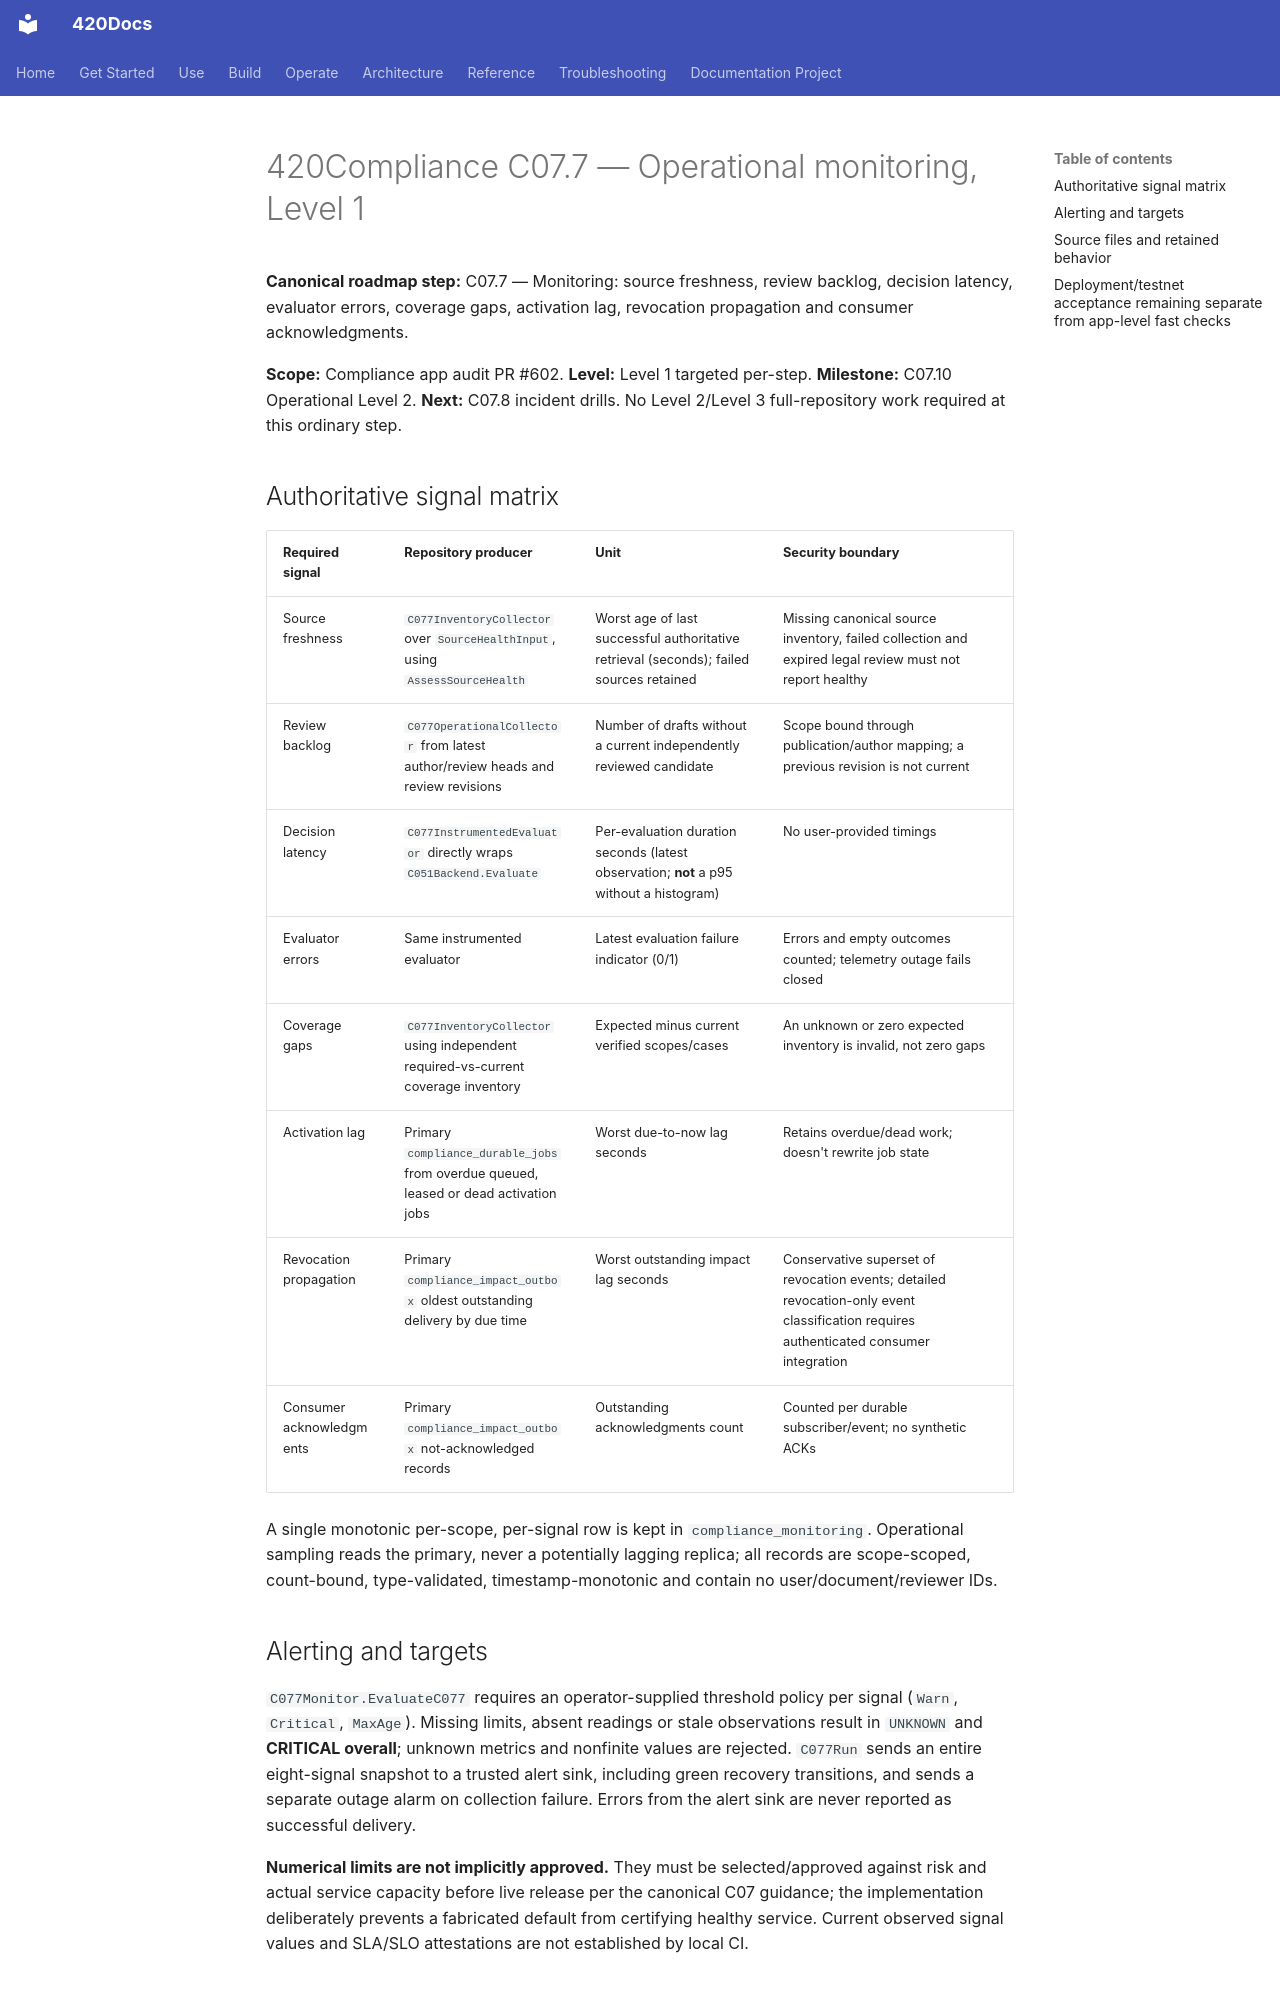

repository: abvhiael/420-integrated-v0.1 · page: compliance/C07.7-MONITORING/index.html · generator: mkdocs

# 420Compliance C07.7 — Operational monitoring, Level 1

**Canonical roadmap step:** C07.7 — Monitoring: source freshness, review backlog, decision latency, evaluator errors, coverage gaps, activation lag, revocation propagation and consumer acknowledgments.

**Scope:** Compliance app audit PR #602. **Level:** Level 1 targeted per-step. **Milestone:** C07.10 Operational Level 2. **Next:** C07.8 incident drills. No Level 2/Level 3 full-repository work required at this ordinary step.

## Authoritative signal matrix

| Required signal | Repository producer | Unit | Security boundary |
| --- | --- | --- | --- |
| Source freshness | `C077InventoryCollector` over `SourceHealthInput`, using `AssessSourceHealth` | Worst age of last successful authoritative retrieval (seconds); failed sources retained | Missing canonical source inventory, failed collection and expired legal review must not report healthy |
| Review backlog | `C077OperationalCollector` from latest author/review heads and review revisions | Number of drafts without a current independently reviewed candidate | Scope bound through publication/author mapping; a previous revision is not current |
| Decision latency | `C077InstrumentedEvaluator` directly wraps `C051Backend.Evaluate` | Per-evaluation duration seconds (latest observation; **not** a p95 without a histogram) | No user-provided timings |
| Evaluator errors | Same instrumented evaluator | Latest evaluation failure indicator (0/1) | Errors and empty outcomes counted; telemetry outage fails closed |
| Coverage gaps | `C077InventoryCollector` using independent required-vs-current coverage inventory | Expected minus current verified scopes/cases | An unknown or zero expected inventory is invalid, not zero gaps |
| Activation lag | Primary `compliance_durable_jobs` from overdue queued, leased or dead activation jobs | Worst due-to-now lag seconds | Retains overdue/dead work; doesn't rewrite job state |
| Revocation propagation | Primary `compliance_impact_outbox` oldest outstanding delivery by due time | Worst outstanding impact lag seconds | Conservative superset of revocation events; detailed revocation-only event classification requires authenticated consumer integration |
| Consumer acknowledgments | Primary `compliance_impact_outbox` not-acknowledged records | Outstanding acknowledgments count | Counted per durable subscriber/event; no synthetic ACKs |

A single monotonic per-scope, per-signal row is kept in `compliance_monitoring`. Operational sampling reads the primary, never a potentially lagging replica; all records are scope-scoped, count-bound, type-validated, timestamp-monotonic and contain no user/document/reviewer IDs.

## Alerting and targets

`C077Monitor.EvaluateC077` requires an operator-supplied threshold policy per signal (`Warn`, `Critical`, `MaxAge`). Missing limits, absent readings or stale observations result in `UNKNOWN` and **CRITICAL overall**; unknown metrics and nonfinite values are rejected. `C077Run` sends an entire eight-signal snapshot to a trusted alert sink, including green recovery transitions, and sends a separate outage alarm on collection failure. Errors from the alert sink are never reported as successful delivery.

**Numerical limits are not implicitly approved.** They must be selected/approved against risk and actual service capacity before live release per the canonical C07 guidance; the implementation deliberately prevents a fabricated default from certifying healthy service. Current observed signal values and SLA/SLO attestations are not established by local CI.
